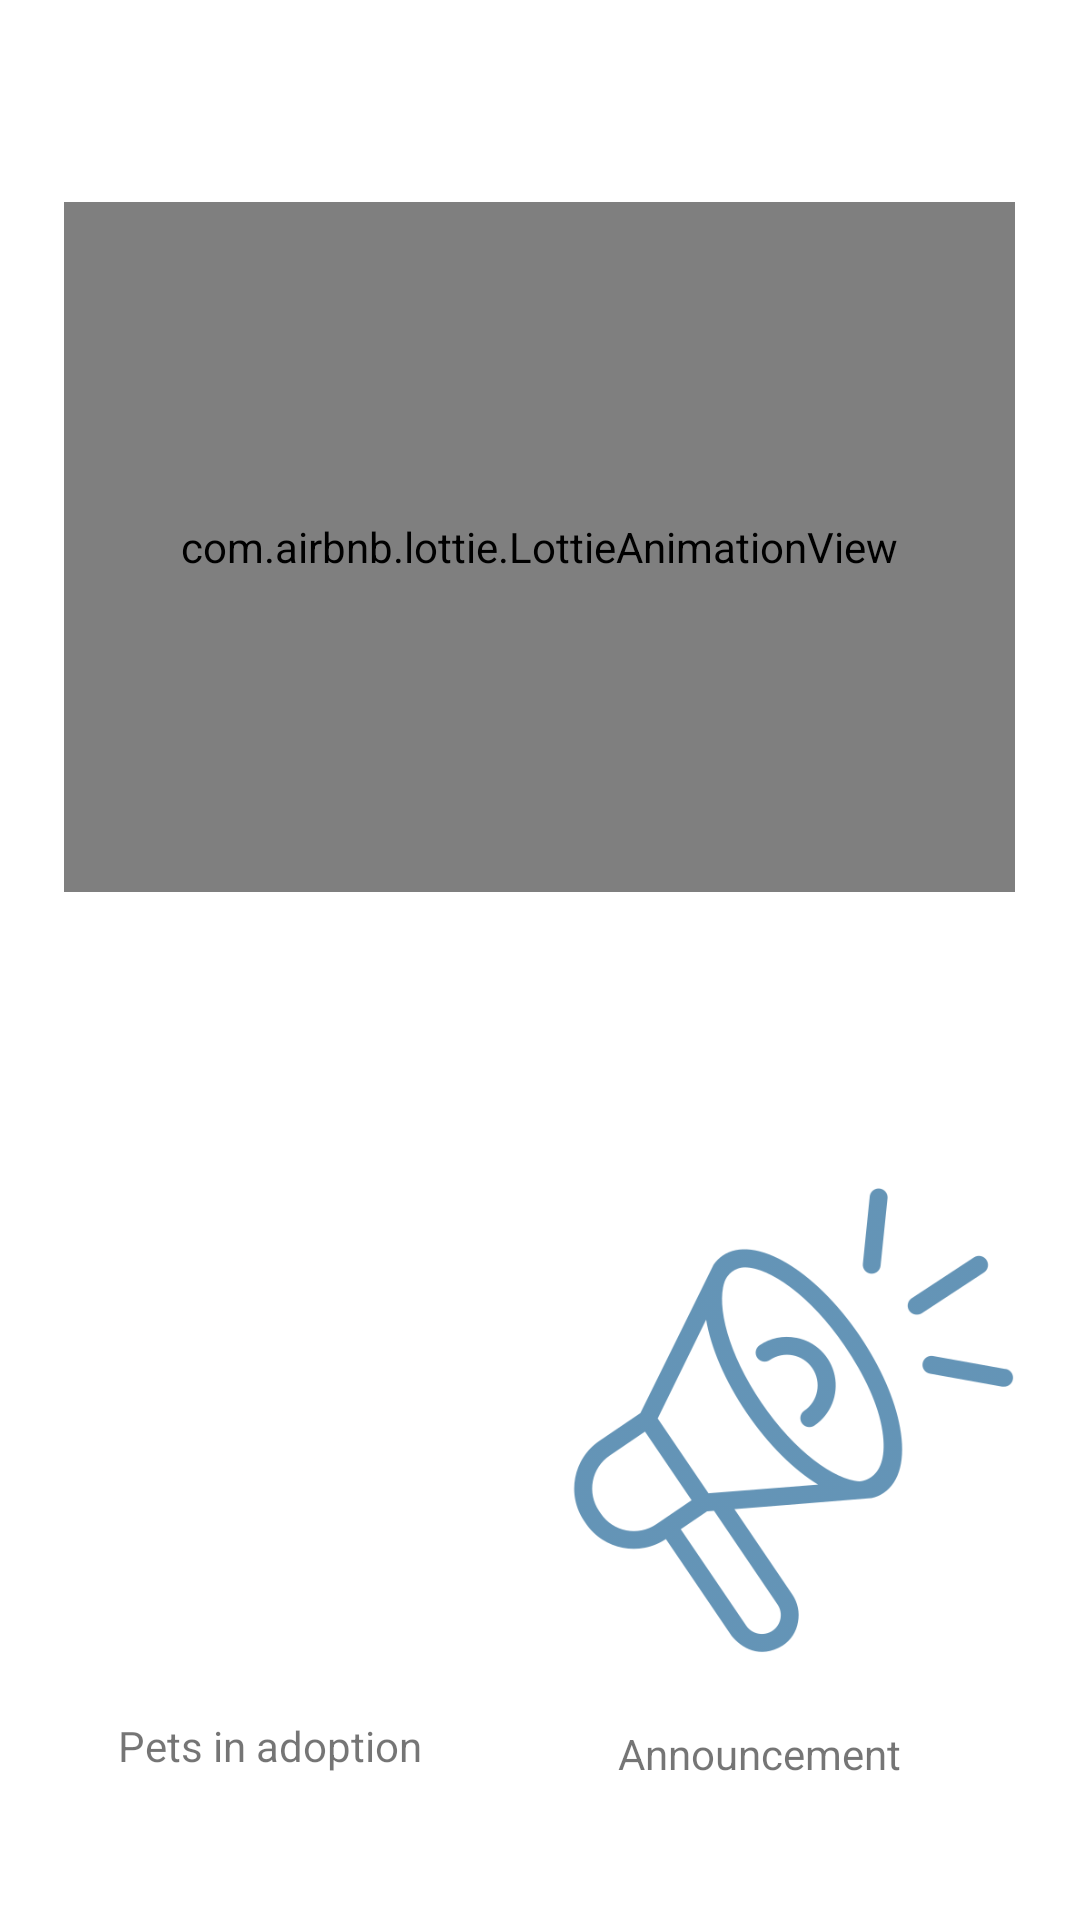

This screen was rendered from an Android layout file. Write that file and the resources it references.
<!-- AndroidManifest.xml: application theme Theme.WarmHaven -->
<!-- res/layout/fragment_home_screen.xml -->
<?xml version="1.0" encoding="utf-8"?>
<layout xmlns:android="http://schemas.android.com/apk/res/android"
    xmlns:tools="http://schemas.android.com/tools"
    xmlns:app="http://schemas.android.com/apk/res-auto">

    <data>

    </data>

    <androidx.constraintlayout.widget.ConstraintLayout
        android:layout_width="match_parent"
        android:layout_height="match_parent"
        tools:context=".HomeScreenFragment">

        <ImageButton
            android:id="@+id/login"
            android:layout_width="wrap_content"
            android:layout_height="wrap_content"
            android:layout_marginTop="16dp"
            android:backgroundTint="#00FFFFFF"
            android:src="@drawable/person"
            app:layout_constraintEnd_toEndOf="parent"
            app:layout_constraintHorizontal_bias="0.997"
            app:layout_constraintStart_toStartOf="parent"
            app:layout_constraintTop_toTopOf="parent"
            app:tint="@color/baby_pink" />

        <com.airbnb.lottie.LottieAnimationView
            android:id="@+id/animation"
            android:layout_width="317dp"
            android:layout_height="230dp"
            app:layout_constraintBottom_toBottomOf="parent"
            app:layout_constraintEnd_toEndOf="parent"
            app:layout_constraintHorizontal_bias="0.497"
            app:layout_constraintStart_toStartOf="parent"
            app:layout_constraintTop_toTopOf="parent"
            app:layout_constraintVertical_bias="0.164"
            app:lottie_autoPlay="true"
            app:lottie_loop="true"
            app:lottie_rawRes="@raw/pets" />

        <TextView
            android:id="@+id/pet_text"
            android:layout_width="wrap_content"
            android:layout_height="wrap_content"
            android:layout_margin="16dp"
            android:text="@string/pets_in_adoption"
            app:layout_constraintBottom_toBottomOf="parent"
            app:layout_constraintEnd_toEndOf="parent"
            app:layout_constraintHorizontal_bias="0.103"
            app:layout_constraintStart_toStartOf="parent"
            app:layout_constraintTop_toBottomOf="@+id/pets"
            app:layout_constraintVertical_bias="0.038" />

        <TextView
            android:id="@+id/announcement_text"
            android:layout_width="wrap_content"
            android:layout_height="wrap_content"
            android:layout_margin="16dp"
            android:text="@string/announcement"
            app:layout_constraintBottom_toBottomOf="parent"
            app:layout_constraintEnd_toEndOf="parent"
            app:layout_constraintHorizontal_bias="0.813"
            app:layout_constraintStart_toStartOf="parent"
            app:layout_constraintTop_toBottomOf="@+id/announce_nav"
            app:layout_constraintVertical_bias="0.028" />

        <com.google.android.material.imageview.ShapeableImageView
            android:id="@+id/pets"
            android:layout_width="155dp"
            android:layout_height="169dp"
            android:background="@color/white"
            android:backgroundTint="#FFFFFF"
            app:layout_constraintBottom_toBottomOf="parent"
            app:layout_constraintEnd_toEndOf="parent"
            app:layout_constraintHorizontal_bias="0.062"
            app:layout_constraintStart_toStartOf="parent"
            app:layout_constraintTop_toBottomOf="@+id/animation"
            app:layout_constraintVertical_bias="0.51"
            app:shapeAppearanceOverlay="@style/RoundedSquare"
            app:srcCompat="@drawable/petcare" />

        <com.google.android.material.imageview.ShapeableImageView
            android:id="@+id/announce_nav"
            android:layout_width="155dp"
            android:layout_height="169dp"

            app:layout_constraintBottom_toBottomOf="parent"
            app:layout_constraintEnd_toEndOf="parent"
            app:layout_constraintHorizontal_bias="0.51"
            app:layout_constraintStart_toEndOf="@+id/pets"
            app:layout_constraintTop_toBottomOf="@+id/animation"
            app:layout_constraintVertical_bias="0.527"
            app:srcCompat="@drawable/ann"
            app:shapeAppearanceOverlay="@style/RoundedSquare"/>



    </androidx.constraintlayout.widget.ConstraintLayout>
</layout>
<!-- resources referenced by this layout -->
<resources>
  <color name="baby_pink">#d56e90</color>
  <color name="white">#FFFFFFFF</color>
  <!-- drawable ann: png bitmap (drawable, 64522 bytes) -->
  <!-- drawable petcare: png bitmap (drawable, 27826 bytes) -->
  <string name="announcement">Announcement</string>
  <string name="pets_in_adoption">Pets in adoption</string>
  <style name="RoundedSquare">
          <item name="cornerSize">10%</item>
      </style>
  <style name="Theme.WarmHaven" parent="Theme.MaterialComponents.Light">
          
          <item name="colorPrimary">@color/baby_pink</item>
          <item name="colorPrimaryVariant">@color/baby_pink</item>
          <item name="colorOnPrimary">@color/black</item>
          
          <item name="colorSecondary">@color/teal_200</item>
          <item name="colorSecondaryVariant">@color/teal_700</item>
          <item name="colorOnSecondary">@color/white</item>
          
          <item name="android:statusBarColor" tools:targetApi="l">?attr/colorPrimaryVariant</item>
          
      </style>
  <color name="black">#3F3C3C</color>
  <color name="teal_200">#6493b5</color>
  <color name="teal_700">#FF018786</color>
</resources>
